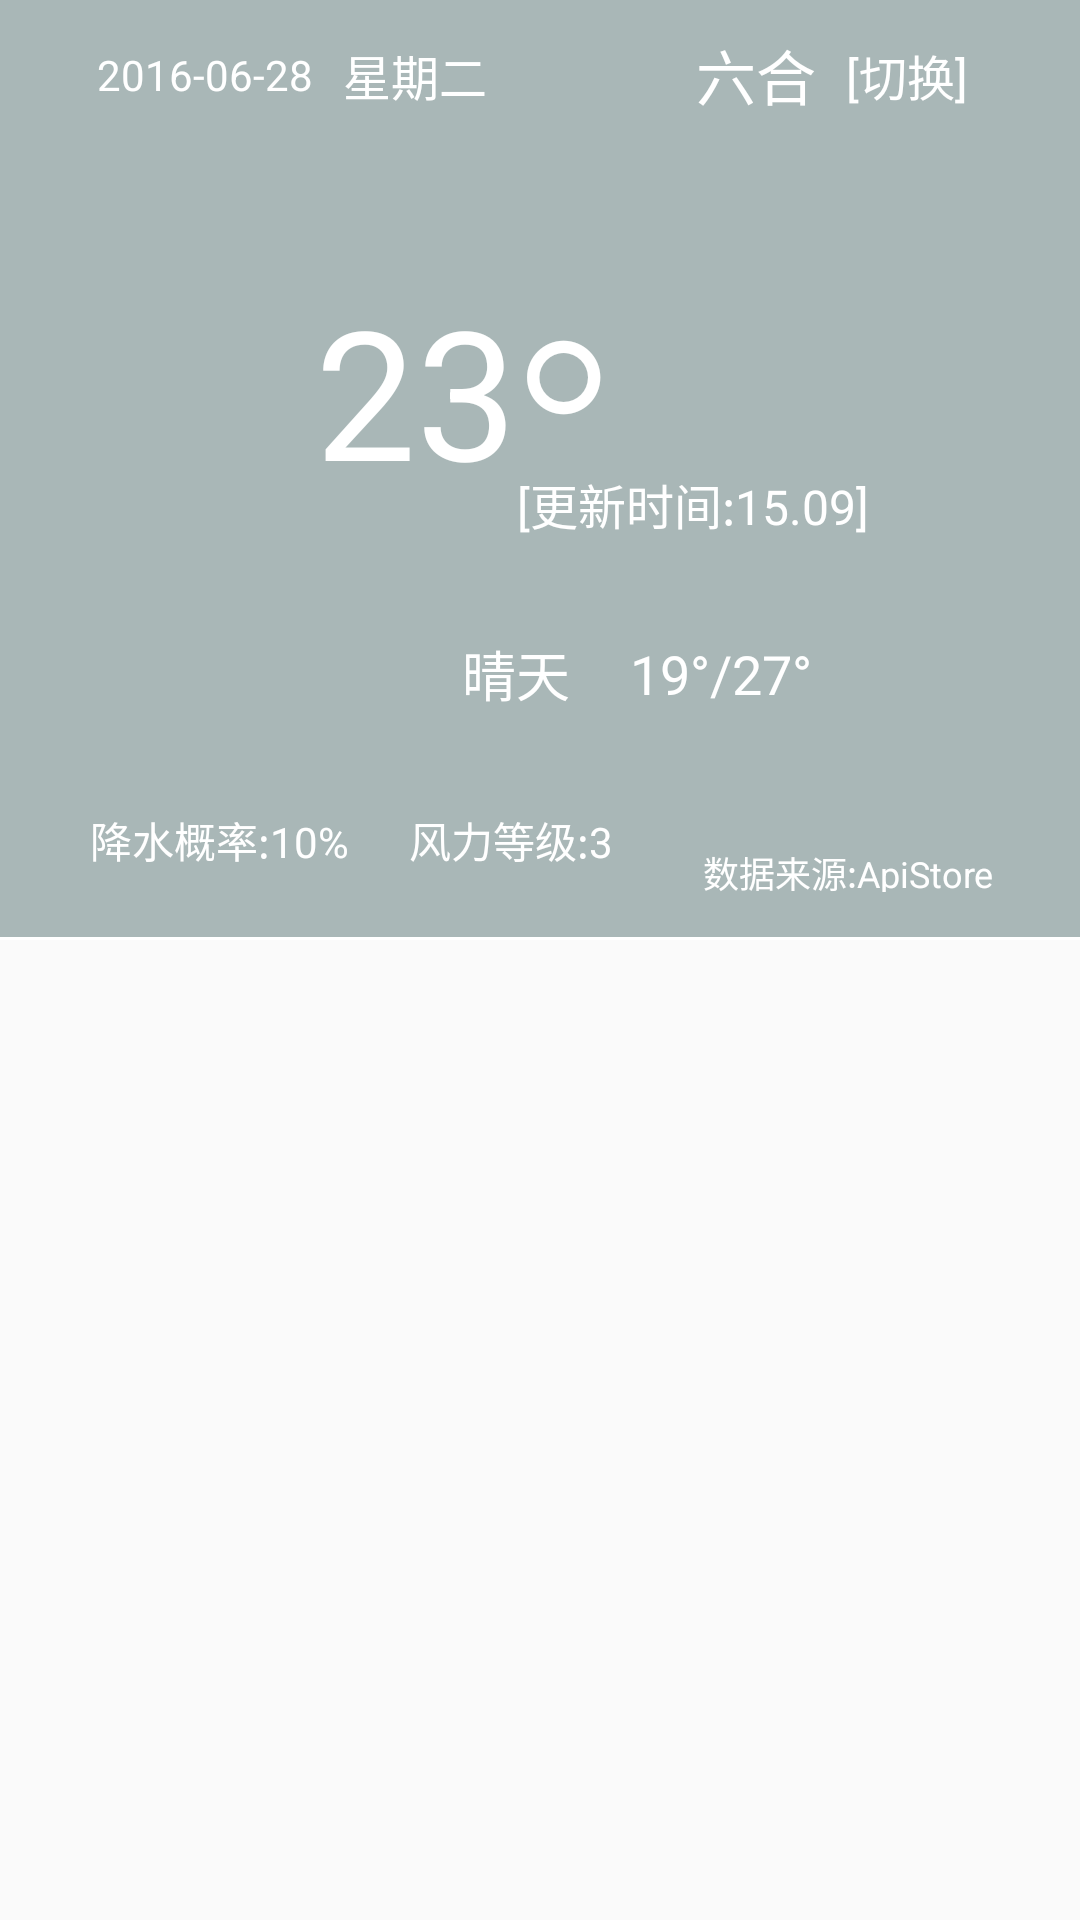

Reconstruct the res/layout file that produces this screen, plus the resources it refers to.
<!-- AndroidManifest.xml: application theme AppTheme -->
<!-- res/layout/include_weather.xml -->
<?xml version="1.0" encoding="utf-8"?>
<LinearLayout xmlns:android="http://schemas.android.com/apk/res/android"
    android:orientation="vertical" android:layout_width="match_parent"
    android:layout_height="match_parent">
    <LinearLayout
        android:layout_width="match_parent"
        android:layout_height="wrap_content"
        android:orientation="vertical"
        android:background="@color/grey"
        >
        <LinearLayout
            android:layout_marginTop="10dp"
            android:layout_width="match_parent"
            android:layout_height="30dp"
            android:orientation="horizontal"
            >
            <LinearLayout
                android:layout_width="0dp"
                android:layout_height="match_parent"
                android:layout_weight="1"
                android:gravity="center"
                android:orientation="horizontal"
                >
                <TextView
                    android:id="@+id/tv_card_date"
                    android:layout_width="wrap_content"
                    android:layout_height="match_parent"
                    android:layout_marginLeft="15dp"
                    android:gravity="center"
                    android:text="2016-06-28"
                    android:textColor="@color/white"
                    android:textSize="14sp"
                    />
                <TextView
                    android:id="@+id/tv_card_week"
                    android:layout_width="wrap_content"
                    android:layout_height="match_parent"
                    android:layout_marginLeft="10dp"
                    android:gravity="center"
                    android:text="星期二"
                    android:textColor="@color/white"
                    android:textSize="16sp"
                    />

            </LinearLayout>
            <LinearLayout
                android:layout_width="0dp"
                android:layout_height="match_parent"
                android:layout_weight="1"
                android:gravity="center"
                android:orientation="horizontal"
                >
                <TextView
                    android:id="@+id/tv_card_local"
                    android:layout_width="wrap_content"
                    android:layout_height="match_parent"
                    android:layout_marginLeft="15dp"
                    android:text="六合"
                    android:gravity="center"
                    android:textColor="@color/white"
                    android:textSize="20sp"
                    />
                <TextView
                    android:id="@+id/tv_card_btn"
                    android:layout_width="wrap_content"
                    android:layout_height="match_parent"
                    android:layout_marginLeft="10dp"
                    android:gravity="center"
                    android:text="[切换]"
                    android:textColor="@color/white"
                    android:textSize="16sp"
                    />

            </LinearLayout>


        </LinearLayout>

        <RelativeLayout
            android:layout_width="match_parent"
            android:layout_height="wrap_content"
            android:layout_marginLeft="35dp"
            android:gravity="center"
            >
            <TextView
                android:id="@+id/tv_card_temp"
                android:layout_width="wrap_content"
                android:layout_height="wrap_content"
                android:gravity="center"
                android:layout_marginTop="50dp"
                android:text="23"
                android:textColor="@color/white"
                android:textSize="60sp"
                />

            <TextView
                android:id="@+id/tv_card_temp_sign"
                android:layout_width="wrap_content"
                android:layout_height="wrap_content"
                android:text="。"
                android:textSize="80sp"
                android:textColor="@color/white"
                android:layout_toRightOf="@id/tv_card_temp"
                android:gravity="top"
                />
            <TextView
                android:id="@+id/tv_card_updatetime"
                android:layout_below="@id/tv_card_temp_sign"
                android:layout_toRightOf="@id/tv_card_temp"
                android:layout_width="wrap_content"
                android:layout_height="wrap_content"
                android:text="[更新时间:15.09]"
                android:textColor="@color/white"
                android:textSize="16sp"
                />

        </RelativeLayout>
        <LinearLayout
            android:layout_width="match_parent"
            android:layout_height="wrap_content"
            android:layout_marginTop="20dp"
            android:orientation="horizontal"
            android:gravity="center"
            >
            <ImageView
                android:id="@+id/tv_card_wea_bitmap"
                android:layout_width="50dp"
                android:layout_height="50dp"
                android:src="@mipmap/sunny"
                />
            <TextView
                android:id="@+id/tv_card_wea_text"
                android:layout_marginLeft="15dp"
                android:layout_width="wrap_content"
                android:layout_height="50dp"
                android:text="晴天"
                android:textColor="@color/white"
                android:gravity="center"
                android:textSize="18sp"
                />
            <TextView
                android:id="@+id/tv_card_temp_text"
                android:layout_width="wrap_content"
                android:layout_height="50dp"
                android:gravity="center"
                android:layout_marginLeft="20dp"
                android:textColor="@color/white"
                android:text="19°/27°"
                android:textSize="18sp"
                />

        </LinearLayout>

        <LinearLayout
            android:layout_marginTop="20dp"
            android:layout_width="match_parent"
            android:layout_height="wrap_content"
            android:orientation="horizontal"
            android:layout_marginBottom="15dp"
            >
            <TextView
                android:layout_width="wrap_content"
                android:layout_height="wrap_content"
                android:gravity="center"
                android:text="降水概率:"
                android:layout_marginLeft="30dp"
                android:textSize="14sp"
                android:textColor="@color/white"
                />
            <TextView
                android:id="@+id/tv_card_preciption"
                android:layout_width="wrap_content"
                android:layout_height="wrap_content"
                android:text="10%"
                android:textSize="14sp"
                android:textColor="@color/white"
                />
            <TextView
                android:layout_width="wrap_content"
                android:layout_height="wrap_content"
                android:text="风力等级:"
                android:textColor="@color/white"
                android:layout_marginLeft="20dp"
                android:textSize="14sp"
                />
            <TextView
                android:id="@+id/tv_card_wind_level"
                android:layout_width="wrap_content"
                android:layout_height="wrap_content"
                android:text="3"
                android:textSize="14sp"
                android:textColor="@color/white"
                />
            <TextView
                android:layout_width="wrap_content"
                android:layout_height="wrap_content"
                android:layout_marginTop="10dp"
                android:layout_marginLeft="30dp"
                android:text="数据来源:ApiStore"
                android:textColor="@color/white"
                android:textSize="12sp"
                />
        </LinearLayout>
        <View
            android:layout_width="match_parent"
            android:layout_height="1dp"
            android:background="@color/white"
            />
    </LinearLayout>

</LinearLayout>
<!-- resources referenced by this layout -->
<resources>
  <color name="grey">#A9B7B7</color>
  <color name="white">#ffffff</color>
  <style name="AppTheme" parent="Theme.AppCompat.Light.DarkActionBar">
          
          <item name="colorPrimary">@color/colorPrimary</item>
          <item name="colorPrimaryDark">@color/colorPrimaryDark</item>
          <item name="colorAccent">@color/colorAccent</item>
      </style>
  <color name="colorPrimary">#02BB9D</color>
  <color name="colorPrimaryDark">#02b396</color>
  <color name="colorAccent">#71d7f1</color>
</resources>
